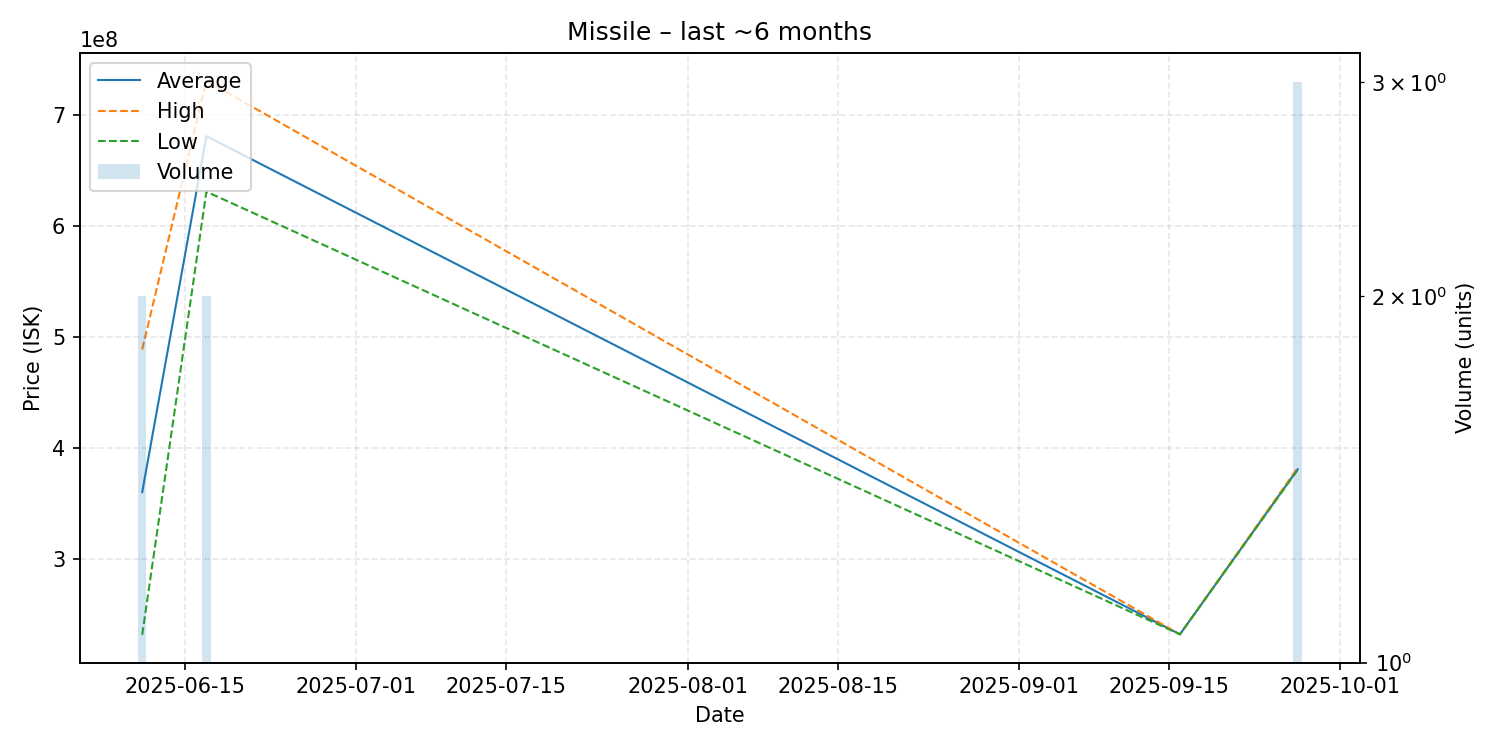

The data file committed next to this chart (first rows):
date, average, highest, lowest, order_count, volume
2025-06-11, 360000000, 488800000, 231200000, 2, 2
2025-06-17, 681150000, 731200000, 631100000, 2, 2
2025-09-16, 231700000, 231700000, 231700000, 1, 1
2025-09-27, 380600000, 381800000, 380000000, 3, 3
